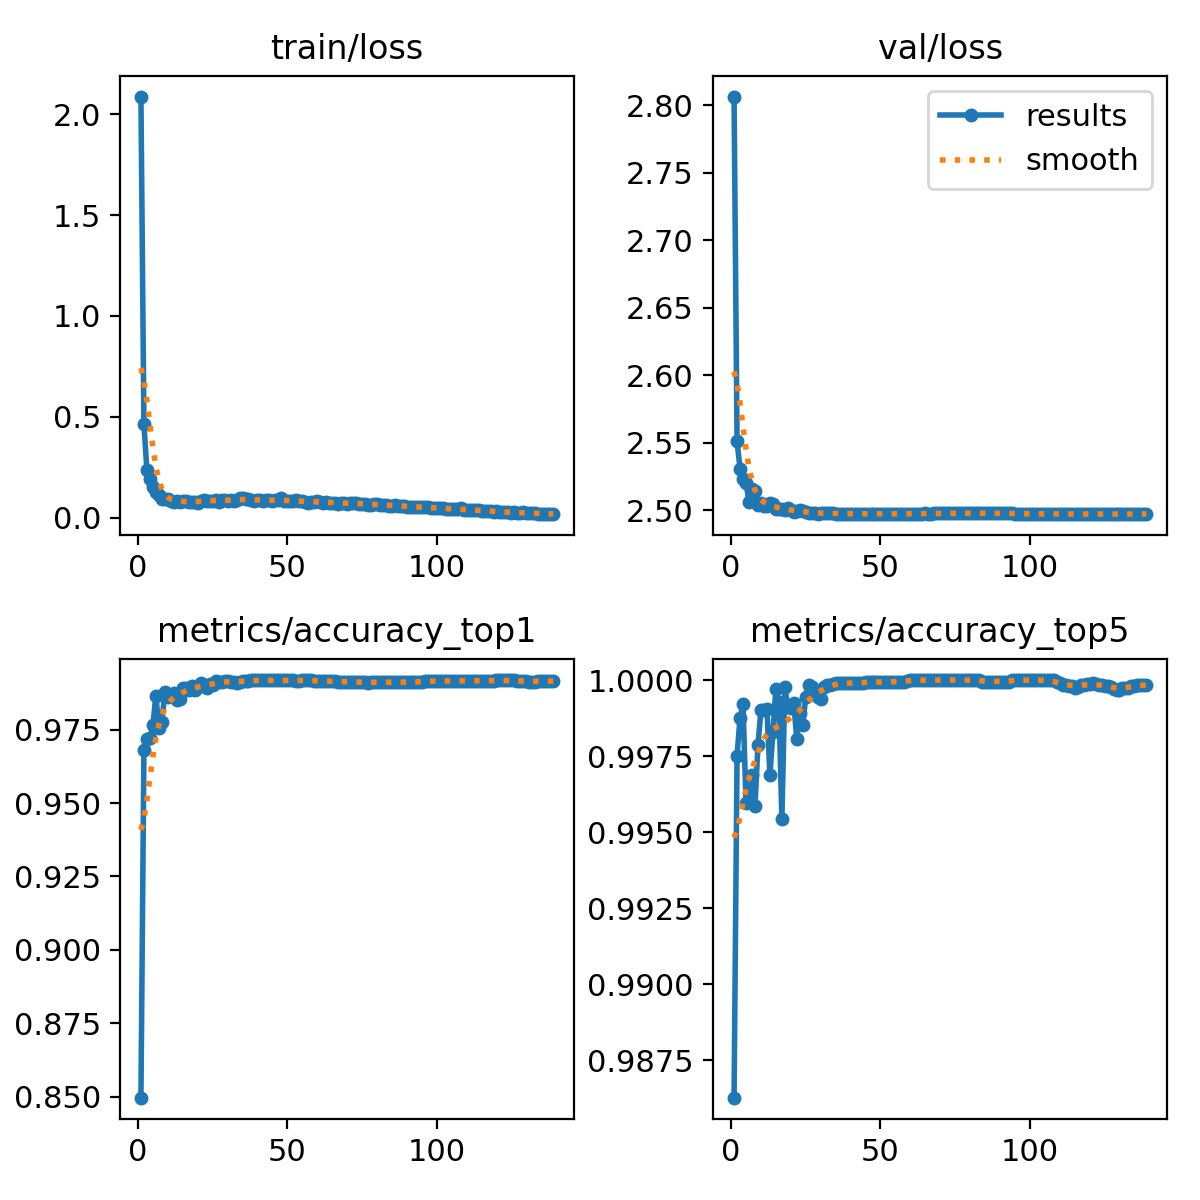

The data file committed next to this chart (first rows):
epoch, train/loss, metrics/accuracy_top1, metrics/accuracy_top5, val/loss, lr/pg0, lr/pg1, lr/pg2
1, 2.088, 0.8496, 0.9863, 2.806, 0.003327, 0.003327, 0.003327
2, 0.4622, 0.9681, 0.9975, 2.551, 0.006616, 0.006616, 0.006616
3, 0.2349, 0.9719, 0.9988, 2.531, 0.009862, 0.009862, 0.009862
4, 0.1898, 0.9721, 0.9992, 2.523, 0.009802, 0.009802, 0.009802
5, 0.1494, 0.9765, 0.996, 2.52, 0.009802, 0.009802, 0.009802
6, 0.1262, 0.9867, 0.996, 2.506, 0.009736, 0.009736, 0.009736
7, 0.1097, 0.9755, 0.9969, 2.516, 0.00967, 0.00967, 0.00967
8, 0.09401, 0.9776, 0.9959, 2.514, 0.009604, 0.009604, 0.009604
9, 0.09037, 0.9878, 0.9979, 2.504, 0.009538, 0.009538, 0.009538
10, 0.09286, 0.9862, 0.999, 2.505, 0.009472, 0.009472, 0.009472
11, 0.08249, 0.9867, 0.999, 2.503, 0.009406, 0.009406, 0.009406
12, 0.07677, 0.9876, 0.9991, 2.503, 0.00934, 0.00934, 0.00934
13, 0.08191, 0.9853, 0.9969, 2.505, 0.009274, 0.009274, 0.009274
14, 0.07496, 0.9854, 0.9983, 2.505, 0.009208, 0.009208, 0.009208
15, 0.08072, 0.9891, 0.9997, 2.501, 0.009142, 0.009142, 0.009142
16, 0.08193, 0.9893, 0.9993, 2.501, 0.009076, 0.009076, 0.009076
17, 0.0759, 0.9886, 0.9954, 2.501, 0.00901, 0.00901, 0.00901
18, 0.07908, 0.99, 0.9998, 2.5, 0.008944, 0.008944, 0.008944
19, 0.07492, 0.9885, 0.9991, 2.502, 0.008878, 0.008878, 0.008878
20, 0.07425, 0.9897, 0.9991, 2.5, 0.008812, 0.008812, 0.008812
21, 0.08421, 0.9909, 0.9992, 2.499, 0.008746, 0.008746, 0.008746
22, 0.08881, 0.9899, 0.9981, 2.5, 0.00868, 0.00868, 0.00868
23, 0.0826, 0.9891, 0.9989, 2.5, 0.008614, 0.008614, 0.008614
24, 0.08421, 0.9904, 0.9985, 2.499, 0.008548, 0.008548, 0.008548
25, 0.08462, 0.9904, 0.9994, 2.499, 0.008482, 0.008482, 0.008482
26, 0.08831, 0.9916, 0.9999, 2.498, 0.008416, 0.008416, 0.008416
27, 0.07893, 0.9914, 0.9998, 2.498, 0.00835, 0.00835, 0.00835
28, 0.08867, 0.9913, 0.9996, 2.498, 0.008284, 0.008284, 0.008284
29, 0.08647, 0.9917, 0.9994, 2.497, 0.008218, 0.008218, 0.008218
30, 0.08251, 0.9915, 0.9994, 2.498, 0.008152, 0.008152, 0.008152
31, 0.08555, 0.9914, 0.9998, 2.498, 0.008086, 0.008086, 0.008086
32, 0.08335, 0.9912, 0.9999, 2.498, 0.00802, 0.00802, 0.00802
33, 0.08669, 0.9911, 0.9999, 2.498, 0.007954, 0.007954, 0.007954
34, 0.09573, 0.9912, 0.9999, 2.498, 0.007888, 0.007888, 0.007888
35, 0.09576, 0.9916, 0.9999, 2.498, 0.007822, 0.007822, 0.007822
36, 0.09149, 0.9917, 0.9999, 2.498, 0.007756, 0.007756, 0.007756
37, 0.09411, 0.9918, 0.9999, 2.497, 0.00769, 0.00769, 0.00769
38, 0.08724, 0.9919, 0.9999, 2.497, 0.007624, 0.007624, 0.007624
39, 0.08459, 0.9919, 0.9999, 2.497, 0.007558, 0.007558, 0.007558
40, 0.08935, 0.9919, 0.9999, 2.497, 0.007492, 0.007492, 0.007492
41, 0.08839, 0.9918, 0.9999, 2.497, 0.007426, 0.007426, 0.007426
42, 0.08395, 0.9918, 0.9999, 2.498, 0.00736, 0.00736, 0.00736
43, 0.08712, 0.9918, 0.9999, 2.498, 0.007294, 0.007294, 0.007294
44, 0.08819, 0.9918, 0.9999, 2.497, 0.007228, 0.007228, 0.007228
45, 0.0826, 0.9918, 0.9999, 2.497, 0.007162, 0.007162, 0.007162
46, 0.08679, 0.9918, 0.9999, 2.497, 0.007096, 0.007096, 0.007096
47, 0.08817, 0.9918, 1, 2.497, 0.00703, 0.00703, 0.00703
48, 0.09678, 0.9918, 1, 2.497, 0.006964, 0.006964, 0.006964
49, 0.08161, 0.9918, 0.9999, 2.497, 0.006898, 0.006898, 0.006898
50, 0.0831, 0.9918, 0.9999, 2.497, 0.006832, 0.006832, 0.006832
51, 0.08295, 0.9918, 0.9999, 2.497, 0.006766, 0.006766, 0.006766
52, 0.08072, 0.9918, 0.9999, 2.497, 0.0067, 0.0067, 0.0067
53, 0.08657, 0.9917, 0.9999, 2.497, 0.006634, 0.006634, 0.006634
54, 0.08288, 0.9918, 1, 2.497, 0.006568, 0.006568, 0.006568
55, 0.08181, 0.9918, 1, 2.497, 0.006502, 0.006502, 0.006502
56, 0.07791, 0.9918, 1, 2.497, 0.006436, 0.006436, 0.006436
57, 0.07451, 0.9918, 1, 2.497, 0.00637, 0.00637, 0.00637
58, 0.0784, 0.9918, 1, 2.497, 0.006304, 0.006304, 0.006304
59, 0.0785, 0.9917, 1, 2.497, 0.006238, 0.006238, 0.006238
60, 0.08158, 0.9916, 1, 2.497, 0.006172, 0.006172, 0.006172
... 79 more rows
